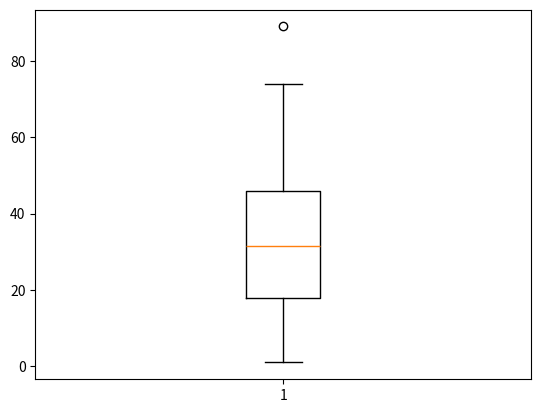

This figure's Python source:
"""
Box Plot:
1. Min (Lower Fence)
2. Quartile 1 -> 25%ile        formula = 25/100 x no. of values + 1
3. Median
4. Q3 -> 75%
5. Max (Upper Fence)
"""
import matplotlib.pyplot as plt

l = [1, 46, 4, 64, 34, 42, 23, 32, 35, 13, 15, 31, 20, 49, 50, 4, 7, 25, 46, 74, 24, 44, 19, 89]

plt.boxplot(l)
plt.show()
